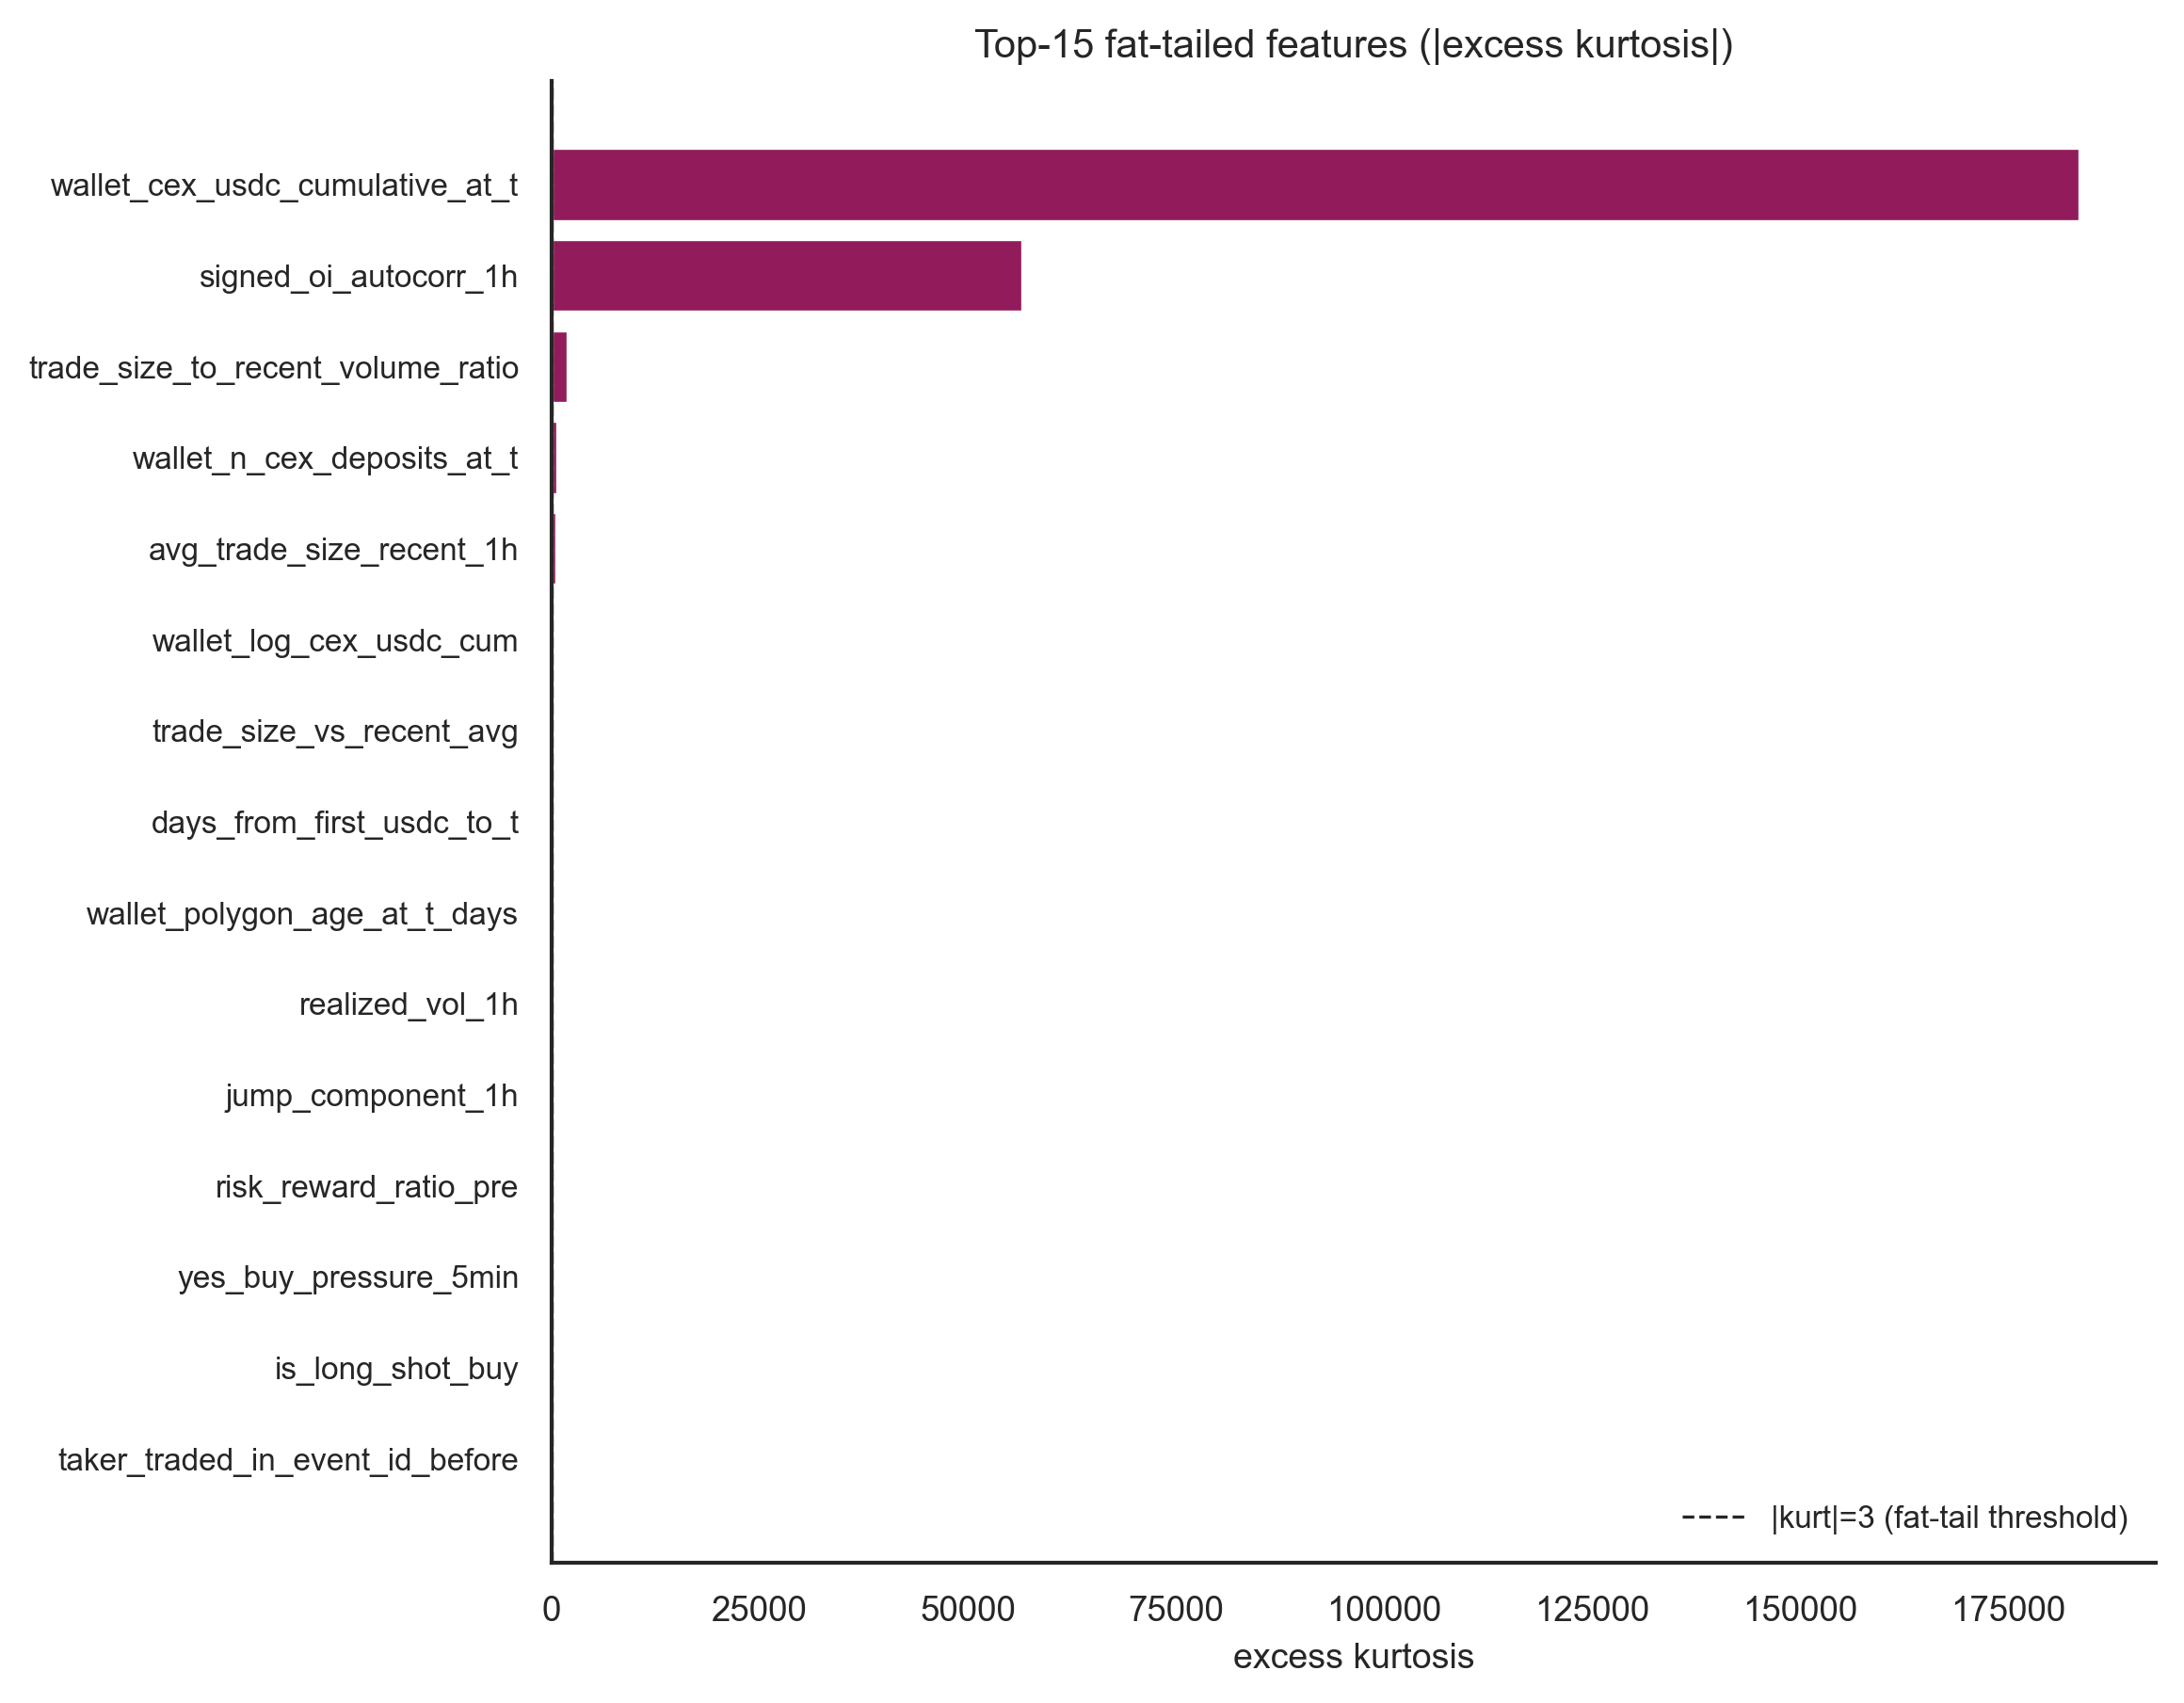

The file beside this chart, header and first rows:
feature, excess_kurtosis, skew, p1, p5, p95, p99, tail_mean_below_p5, tail_mean_above_p95
wallet_cex_usdc_cumulative_at_t, 183614, 420.3, 0.0, 0.0, 0.0, 0.0, 0.0, 187.8
signed_oi_autocorr_1h, 56555, 227, -40031, -4401, 469933, 1793666, -46883, 2427271
trade_size_to_recent_volume_ratio, 1919, 41.88, 0.0, 0.0, 0.083, 0.681, 0.0, 1.706
wallet_n_cex_deposits_at_t, 670.1, 24.11, 0.0, 0.0, 0.0, 0.0, 0.0, 0.052
avg_trade_size_recent_1h, 577.8, 11.03, 6.701, 22.82, 547.7, 964.7, 13.26, 832.4
wallet_log_cex_usdc_cum, 203.8, 14, 0.0, 0.0, 0.0, 0.0, 0.0, 0.05
trade_size_vs_recent_avg, 135.7, 10.53, 0.0, 0.001, 5.492, 25.17, 0.0, 19.43
days_from_first_usdc_to_t, 13.14, 2.916, 0.001, 0.043, 539.4, 857.7, 0.009, 756.6
wallet_polygon_age_at_t_days, 13.09, 2.921, 0.001, 0.043, 542.8, 885.4, 0.009, 765.2
realized_vol_1h, 11, 3.103, 0.001, 0.054, 189, 389.6, 0.012, 302.8
jump_component_1h, 10.36, 3.001, 0.0, 0.0, 53.62, 107.7, 0.0, 86.24
risk_reward_ratio_pre, 8.752, 3.029, 0.01, 0.014, 61.5, 99.0, 0.011, 88.1
yes_buy_pressure_5min, 5.799, 2.586, 0.0, 0.0, 0.779, 1.0, 0.0, 0.943
is_long_shot_buy, 5.753, 2.784, 0.0, 0.0, 1.0, 1.0, 0.0, 1.0
taker_traded_in_event_id_before, 5.619, -2.76, 0.0, 0.0, 1.0, 1.0, 0.0, 1.0
